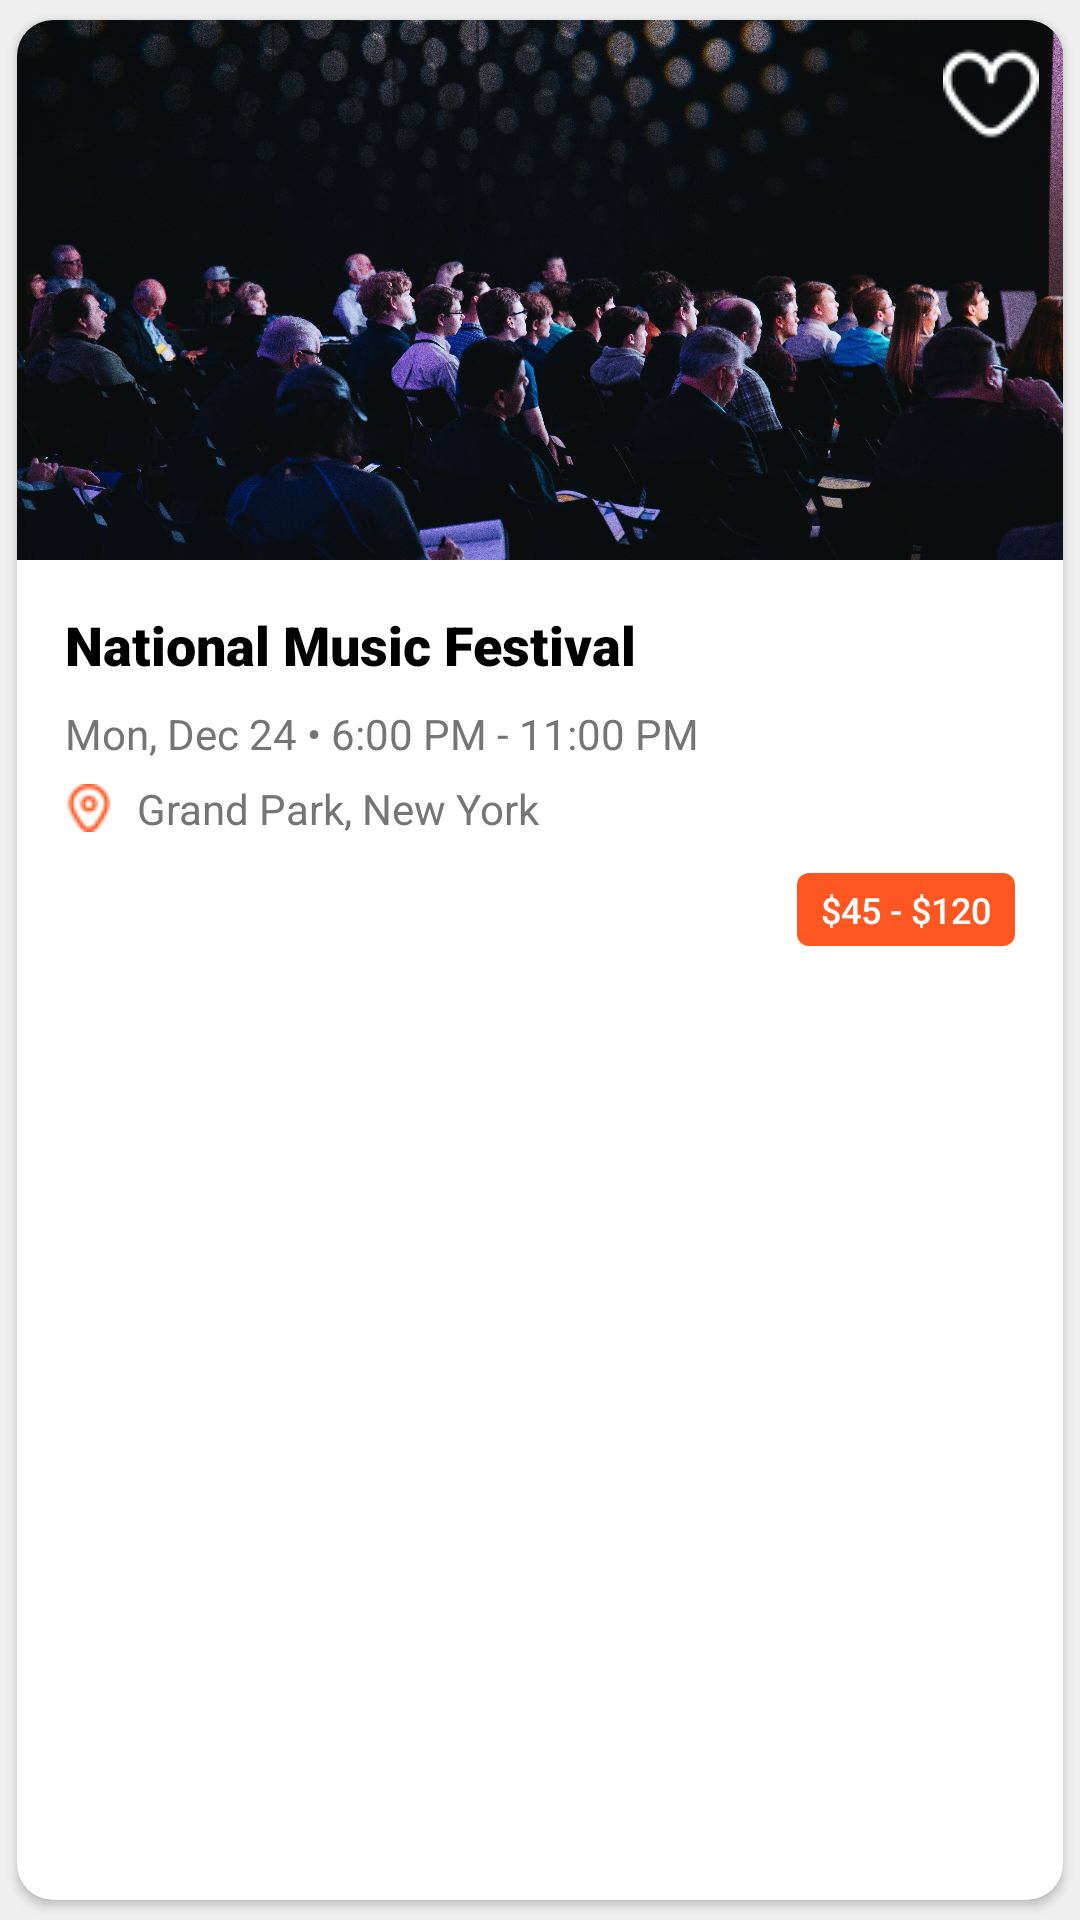

This screen was rendered from an Android layout file. Write that file and the resources it references.
<!-- AndroidManifest.xml: application theme Theme.TickoJet -->
<!-- res/layout/rv_searched_event.xml -->
<?xml version="1.0" encoding="utf-8"?>
<androidx.cardview.widget.CardView xmlns:android="http://schemas.android.com/apk/res/android"
    xmlns:app="http://schemas.android.com/apk/res-auto"
    android:layout_width="match_parent"
    android:layout_height="wrap_content"
    android:layout_marginHorizontal="16dp"
    android:layout_marginVertical="8dp"
    app:cardCornerRadius="12dp"
    app:cardElevation="2dp"
    app:cardUseCompatPadding="true">

    <androidx.constraintlayout.widget.ConstraintLayout
        android:layout_width="match_parent"
        android:layout_height="wrap_content"
        android:padding="0dp">

        
        <ImageView
            android:id="@+id/event_image"
            android:layout_width="match_parent"
            android:layout_height="180dp"
            android:scaleType="centerCrop"
            android:src="@drawable/a2"
            android:background="@drawable/gradient_overlay"
            app:layout_constraintEnd_toEndOf="parent"
            app:layout_constraintStart_toStartOf="parent"
            app:layout_constraintTop_toTopOf="parent" />

        
        <ImageView
            android:id="@+id/event_favorite"
            android:layout_width="wrap_content"
            android:layout_height="wrap_content"
            android:layout_margin="8dp"
            android:src="@drawable/heart"
            app:layout_constraintEnd_toEndOf="@id/event_image"
            app:layout_constraintTop_toTopOf="@id/event_image"
          />

        
        <LinearLayout
            android:layout_width="match_parent"
            android:layout_height="wrap_content"
            android:layout_margin="16dp"
            android:orientation="vertical"
            android:paddingBottom="12dp"
            app:layout_constraintEnd_toEndOf="parent"
            app:layout_constraintStart_toStartOf="parent"
            app:layout_constraintTop_toBottomOf="@id/event_image">

            
            <TextView
                android:id="@+id/event_title"
                android:layout_width="match_parent"
                android:layout_height="wrap_content"
                android:ellipsize="end"
                android:fontFamily="sans-serif-black"
                android:maxLines="2"
                android:text="National Music Festival"
                android:textColor="@color/black"
                android:textSize="18sp"
                android:textStyle="bold" />

            
            <TextView
                android:id="@+id/event_date_time"
                android:layout_width="match_parent"
                android:layout_height="wrap_content"
                android:layout_marginTop="8dp"
                android:drawablePadding="8dp"
                android:fontFamily="sans-serif"
                android:text="Mon, Dec 24 • 6:00 PM - 11:00 PM"
                android:textColor="@color/text_secondary"
                android:textSize="14sp"
                app:drawableStartCompat="@drawable/calendar" />

            
            <TextView
                android:id="@+id/event_location"
                android:layout_width="match_parent"
                android:layout_height="wrap_content"
                android:layout_marginTop="6dp"
                android:drawablePadding="8dp"
                android:drawableStart="@drawable/marker"
                android:fontFamily="sans-serif"
                android:text="Grand Park, New York"
                android:textColor="@color/text_secondary"
                android:textSize="14sp" />

            
            <TextView
                android:id="@+id/event_price"
                android:layout_width="wrap_content"
                android:layout_height="wrap_content"
                android:layout_marginTop="12dp"
                android:background="@drawable/price_tag_background"
                android:fontFamily="sans-serif-medium"
                android:paddingHorizontal="8dp"
                android:layout_gravity="end"
                android:paddingVertical="4dp"
                android:text="$45 - $120"
                android:textColor="@color/white"
                android:textSize="12sp" />
        </LinearLayout>
    </androidx.constraintlayout.widget.ConstraintLayout>
</androidx.cardview.widget.CardView>
<!-- resources referenced by this layout -->
<resources>
  <color name="black">#000000</color>
  <color name="text_secondary">#757575</color>
  <color name="white">#FFFFFF</color>
  <!-- drawable a2: jpg bitmap (drawable, 982993 bytes) -->
  <!-- drawable gradient_overlay (drawable) -->
  <shape xmlns:android="http://schemas.android.com/apk/res/android">
      <gradient android:startColor="#80000000" android:endColor="#00000000" android:angle="180"/>
  </shape>
  <!-- drawable heart: png bitmap (drawable, 810 bytes) -->
  <!-- drawable marker: png bitmap (drawable, 683 bytes) -->
  <!-- drawable price_tag_background (drawable) -->
  <shape xmlns:android="http://schemas.android.com/apk/res/android">
      <solid android:color="@color/deep_orange" />
      <corners android:radius="4dp" />
  </shape>
  <style name="Theme.TickoJet" parent="Theme.MaterialComponents.DayNight.NoActionBar">
          
          <item name="colorPrimary">@color/deep_orange</item>
          <item name="colorPrimaryVariant">@color/deep_orange_dark</item>
          <item name="colorOnPrimary">@color/white</item>
  
          
          <item name="colorSecondary">@color/sky_blue</item>
          <item name="colorSecondaryVariant">@color/sky_blue_dark</item>
          <item name="colorOnSecondary">@color/white</item>
  
          
          <item name="android:colorBackground">@color/light_gray</item>
          <item name="colorSurface">@color/white</item>
          <item name="colorOnBackground">@color/dark_gray</item>
          <item name="colorOnSurface">@color/gray</item>
  
          
          <item name="android:statusBarColor">?attr/colorPrimaryVariant</item>
  
          
          <item name="colorError">@color/error_red</item>
          <item name="colorSuccess">?attr/colorSuccess</item>
          <item name="colorWarning">?attr/colorWarning</item>
  
  
          
          <item name="bottomNavigationStyle">@style/Widget.TickoJet.BottomNavigationView</item>
          
  
  
  
          <item name="android:windowEnterAnimation">@anim/slide_up</item>
          <item name="android:windowExitAnimation">@anim/fade_out</item>
  
      </style>
  <color name="deep_orange">#FF5722</color>
  <color name="deep_orange_dark">#E64A19</color>
  <color name="sky_blue">#03A9F4</color>
  <color name="sky_blue_dark">#0288D1</color>
  <color name="light_gray">#F0F0F0</color>
  <color name="dark_gray">#424242</color>
  <color name="gray">#9E9E9E</color>
  <color name="error_red">#D32F2F</color>
  <style name="Widget.TickoJet.BottomNavigationView" parent="Widget.MaterialComponents.BottomNavigationView">
          <item name="materialThemeOverlay">@style/ThemeOverlay.TickoJet.BottomNavigationView</item>
      </style>
  <style name="ThemeOverlay.TickoJet.BottomNavigationView" parent="">
          <item name="colorSurface">?attr/colorPrimary</item>
          <item name="colorOnSurface">@color/white</item>
      </style>
</resources>
